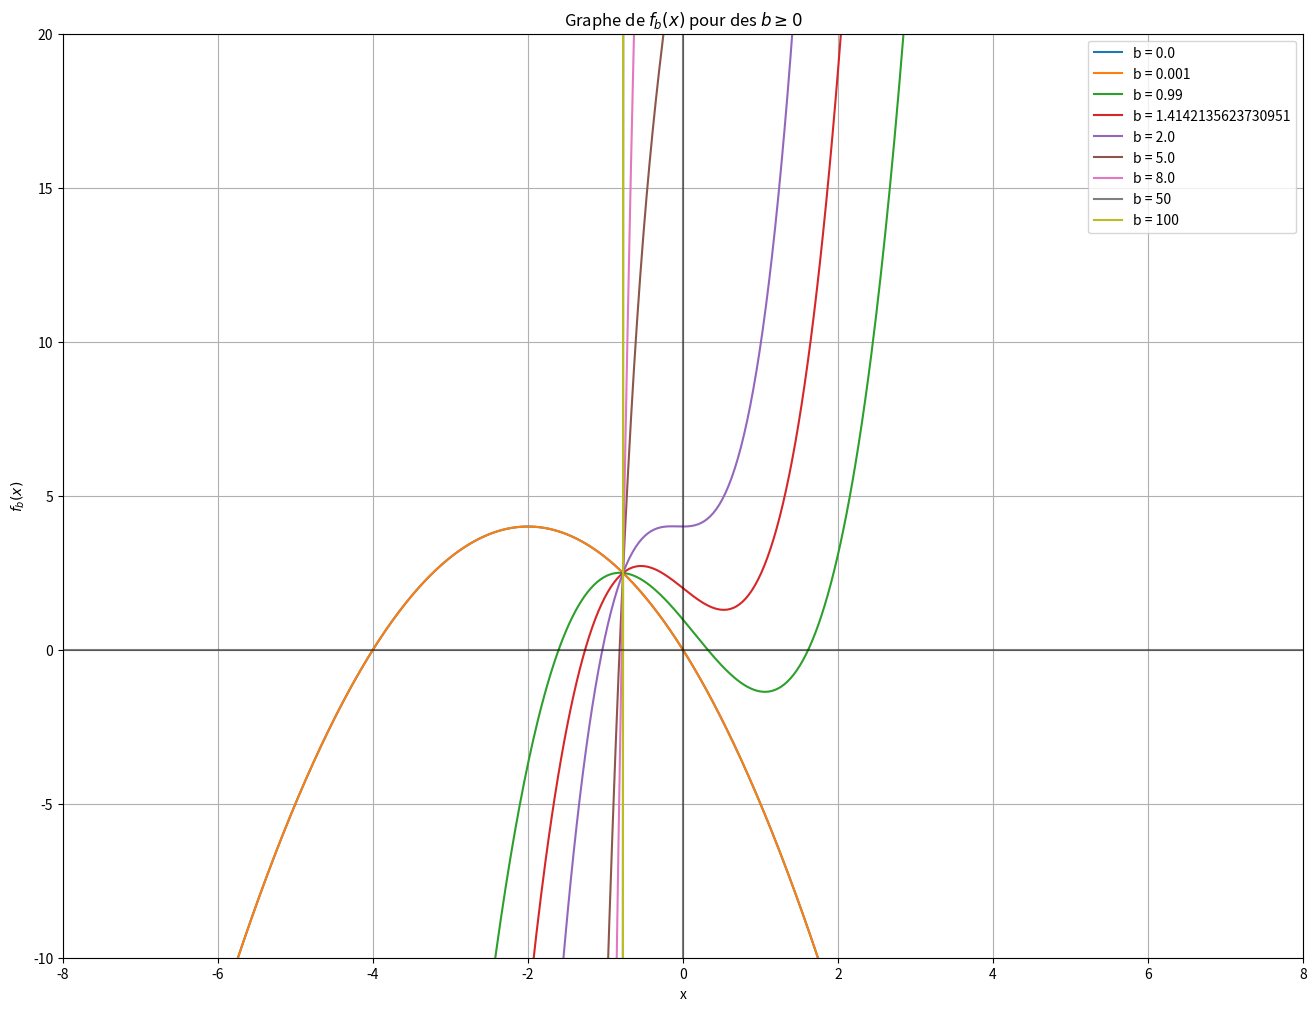

Recreate this plot in Python.
from numpy import exp , linspace , sqrt
import matplotlib.pyplot as plt


# Définition de la fonction fb(x, b)
fb = lambda x,b: (b**2) * (exp(x) + x**3) - x**2 - 4*x

# Création d'un tableau de valeurs x
x = linspace(-100, 100, 10000)

# Création de la figure
plt.figure(figsize=(16, 12))


# Tracer les courbes pour différentes valeurs de b
b_values = [0.0, 1e-3, 0.99, sqrt(2), 2.0, 5.0, 8.0, 50, 100]
for b in b_values:
    y = fb(x, b)
    plt.plot(x, y, label=f'b = {b}')

#Le graphique
plt.grid(True)
plt.axhline(color='k', linestyle='-', alpha=0.5)
plt.axvline(color='k', linestyle='-', alpha=0.5)
plt.xlabel('x')
plt.ylabel('$f_b(x)$')
plt.title('Graphe de $f_b(x)$ pour des $b\geq 0$')
plt.ylim(-10, 20)
plt.xlim(-8, 8)
plt.legend()

# Afficher le graphique
plt.show()